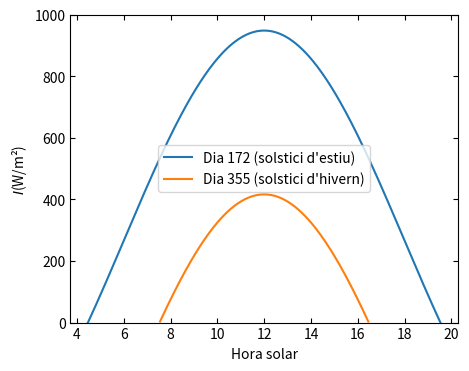

This chart was generated by the following Python code:
import numpy as np
import matplotlib.pyplot as plt

# Constants
latitud = 41.9831100 * np.pi / 180  # Latitud de Girona en radians
hores_dia = 24
I0 = 10**3  

def declinacio_solar(N, h):
    x = 2 * np.pi * (N - 1 + (h - 12) / 24) / 365
    return (
        0.006918
        - 0.399912 * np.cos(x)
        + 0.070257 * np.sin(x)
        - 0.006758 * np.cos(2 * x)
        + 0.000907 * np.sin(2 * x)
        - 0.002697 * np.cos(3 * x)
        + 0.001480 * np.sin(3 * x)
    )

def angle_horari(h):
    return (h - 12) * 15 * np.pi / 180  

def angle_altitud(sigma, delta):
    return np.arcsin(np.cos(latitud) * np.cos(sigma) * np.cos(delta) + np.sin(latitud) * np.sin(delta))

def calcular_intensitat(dia):
    hores = np.linspace(0, hores_dia, 500)
    intensitat = []
    temps = []
    for h in hores:
        sigma = angle_horari(h)
        delta = declinacio_solar(dia, h)
        alpha_s = angle_altitud(sigma, delta)
        if alpha_s > 0:  # Només considerem quan el sol és sobre l'horitzó
            intensitat.append(I0 * np.sin(alpha_s))
            temps.append(h)
    return np.array(temps), np.array(intensitat)

def simpson(x, y):
    n = len(x) - 1
    if n % 2 != 0:  
        x = x[:-1]
        y = y[:-1]
        n = len(x) - 1
    h = (x[-1] - x[0]) / n
    integral = y[0] + y[-1] + 4 * sum(y[1:n:2]) + 2 * sum(y[2:n-1:2])
    return h * integral / 3

# Compute intensities
dia_estiu = 172  # Solstici d'estiu
dia_hivern = 355  # Solstici d'hivern

temps_estiu, intensitat_estiu = calcular_intensitat(dia_estiu)
temps_hivern, intensitat_hivern = calcular_intensitat(dia_hivern)

# Càlcul de les àrees sota les corbes amb Simpson
area_estiu_manual = simpson(temps_estiu, intensitat_estiu)
area_hivern_manual = simpson(temps_hivern, intensitat_hivern)

print(f"Àrea sota la corba (solstici d'estiu, manual Simpson): {area_estiu_manual:.2f} J/m²")
print(f"Àrea sota la corba (solstici d'hivern, manual Simpson): {area_hivern_manual:.2f} J/m²")

print(f"Energia (solstici d'estiu, manual Simpson): {area_estiu_manual * 2 * 0.2:.2f} J")
print(f"Energia (solstici d'hivern, manual Simpson): {area_hivern_manual * 2 * 0.2:.2f} J")

# Plot results
fig, ax = plt.subplots(figsize=(5,4))
ax.plot(temps_estiu, intensitat_estiu, label=f"Dia {dia_estiu} (solstici d'estiu)")
ax.plot(temps_hivern, intensitat_hivern, label=f"Dia {dia_hivern} (solstici d'hivern)")
ax.set_xlabel("Hora solar")
ax.set_ylabel("$I $"+'(W/m²)')

ax.tick_params(axis='x', which='both', top=True, labeltop=False, direction='in')  
ax.tick_params(axis='y', which='both', right=True, labelright=False, direction='in')
ax.set_ylim(0,1000)

plt.grid(False)
plt.legend()
#plt.savefig('intensitat1dia.png',bbox_inches='tight', dpi=300)

plt.show()
